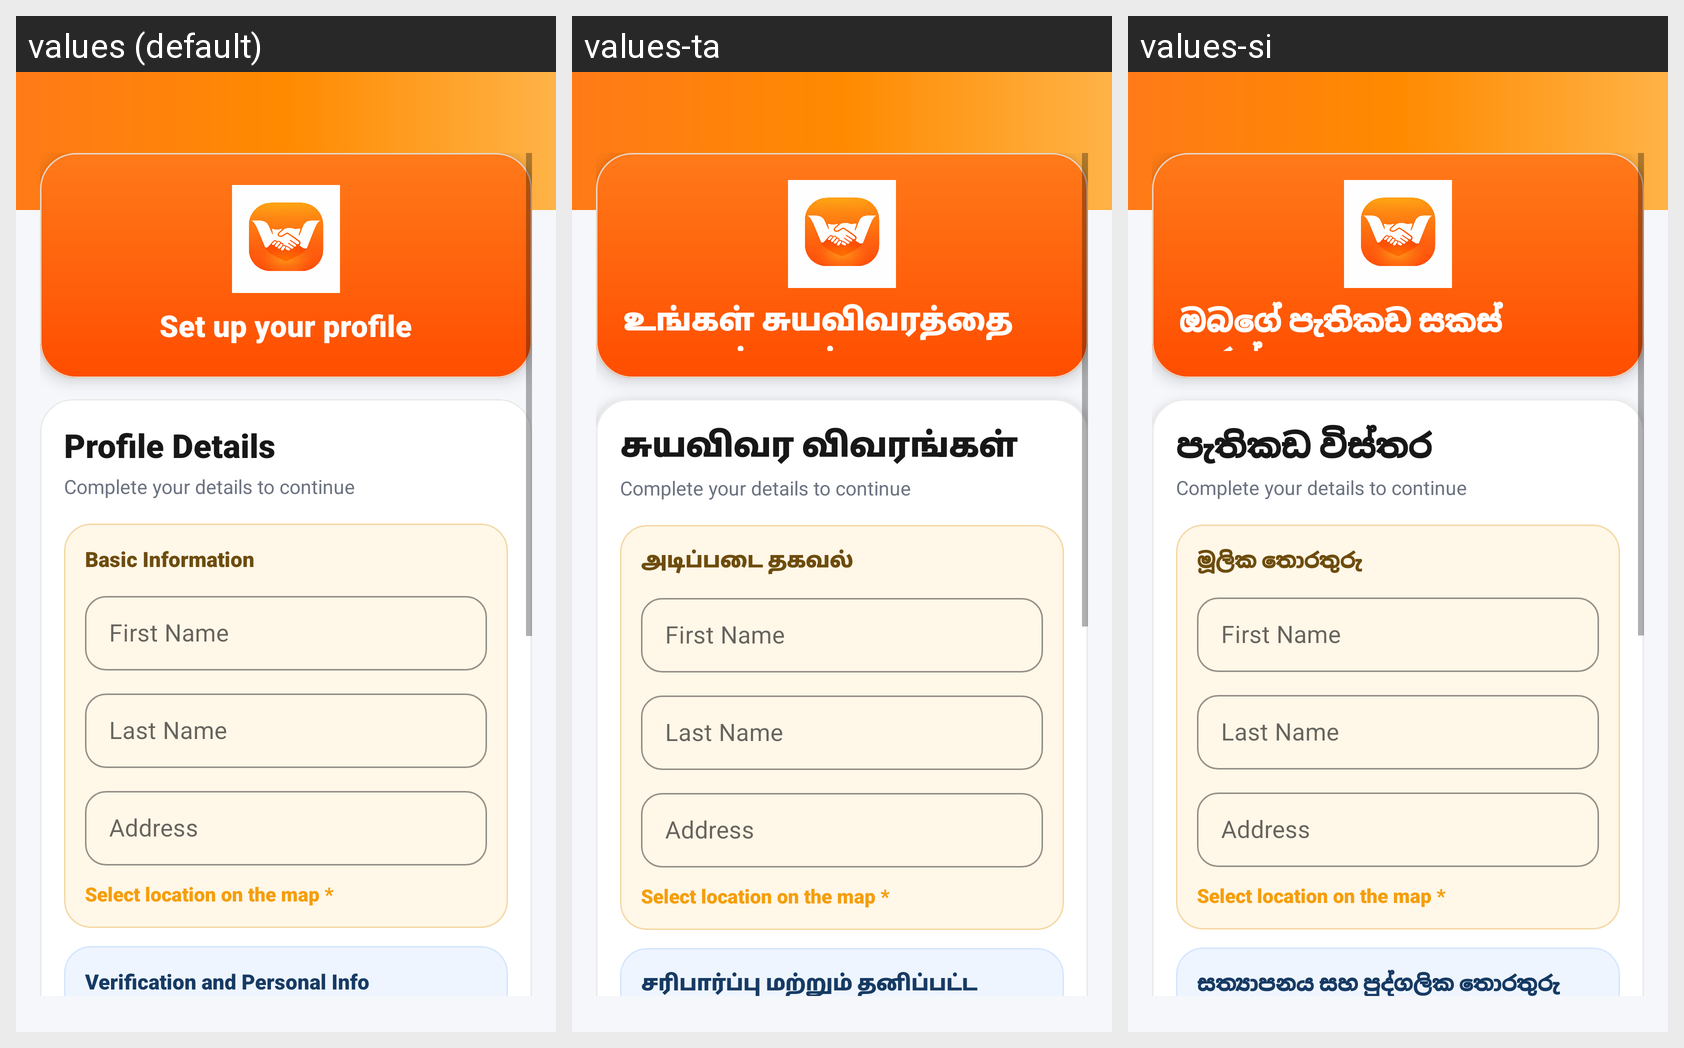

The same Android screen rendered under several of its app's locales, left to right. List the strings drawn on it with the default value and each locale's translation.
Android screen res/layout/activity_profile_setup.xml rendered under 3 locales, left to right: values (default), values-ta, values-si. Device: Nexus 5 (rendered at 1080×1920; each locale shown at half size, 540×960, under a caption strip naming it); theme Theme.Woil.
Strings drawn on this screen, with the default value and each locale's value (text and hints the layout hard-codes, and strings that could not be matched under every locale, appear in the picture but are not listed):

set_up_your_profile
  values: Set up your profile
  values-ta: உங்கள் சுயவிவரத்தை அமைக்கவும்
  values-si: ඔබගේ පැතිකඩ සකස් කරන්න

profile_details
  values: Profile Details
  values-ta: சுயவிவர விவரங்கள்
  values-si: පැතිකඩ විස්තර

complete_your_details_to_continue
  values: Complete your details to continue
  values-ta: Complete your details to continue
  values-si: Complete your details to continue

basic_information
  values: Basic Information
  values-ta: அடிப்படை தகவல்
  values-si: මූලික තොරතුරු

hint_first_name
  values: First Name
  values-ta: First Name
  values-si: First Name

hint_last_name
  values: Last Name
  values-ta: Last Name
  values-si: Last Name

hint_address
  values: Address
  values-ta: Address
  values-si: Address

verification_and_personal_info
  values: Verification and Personal Info
  values-ta: சரிபார்ப்பு மற்றும் தனிப்பட்ட தகவல்
  values-si: සත්‍යාපනය සහ පුද්ගලික තොරතුරු
